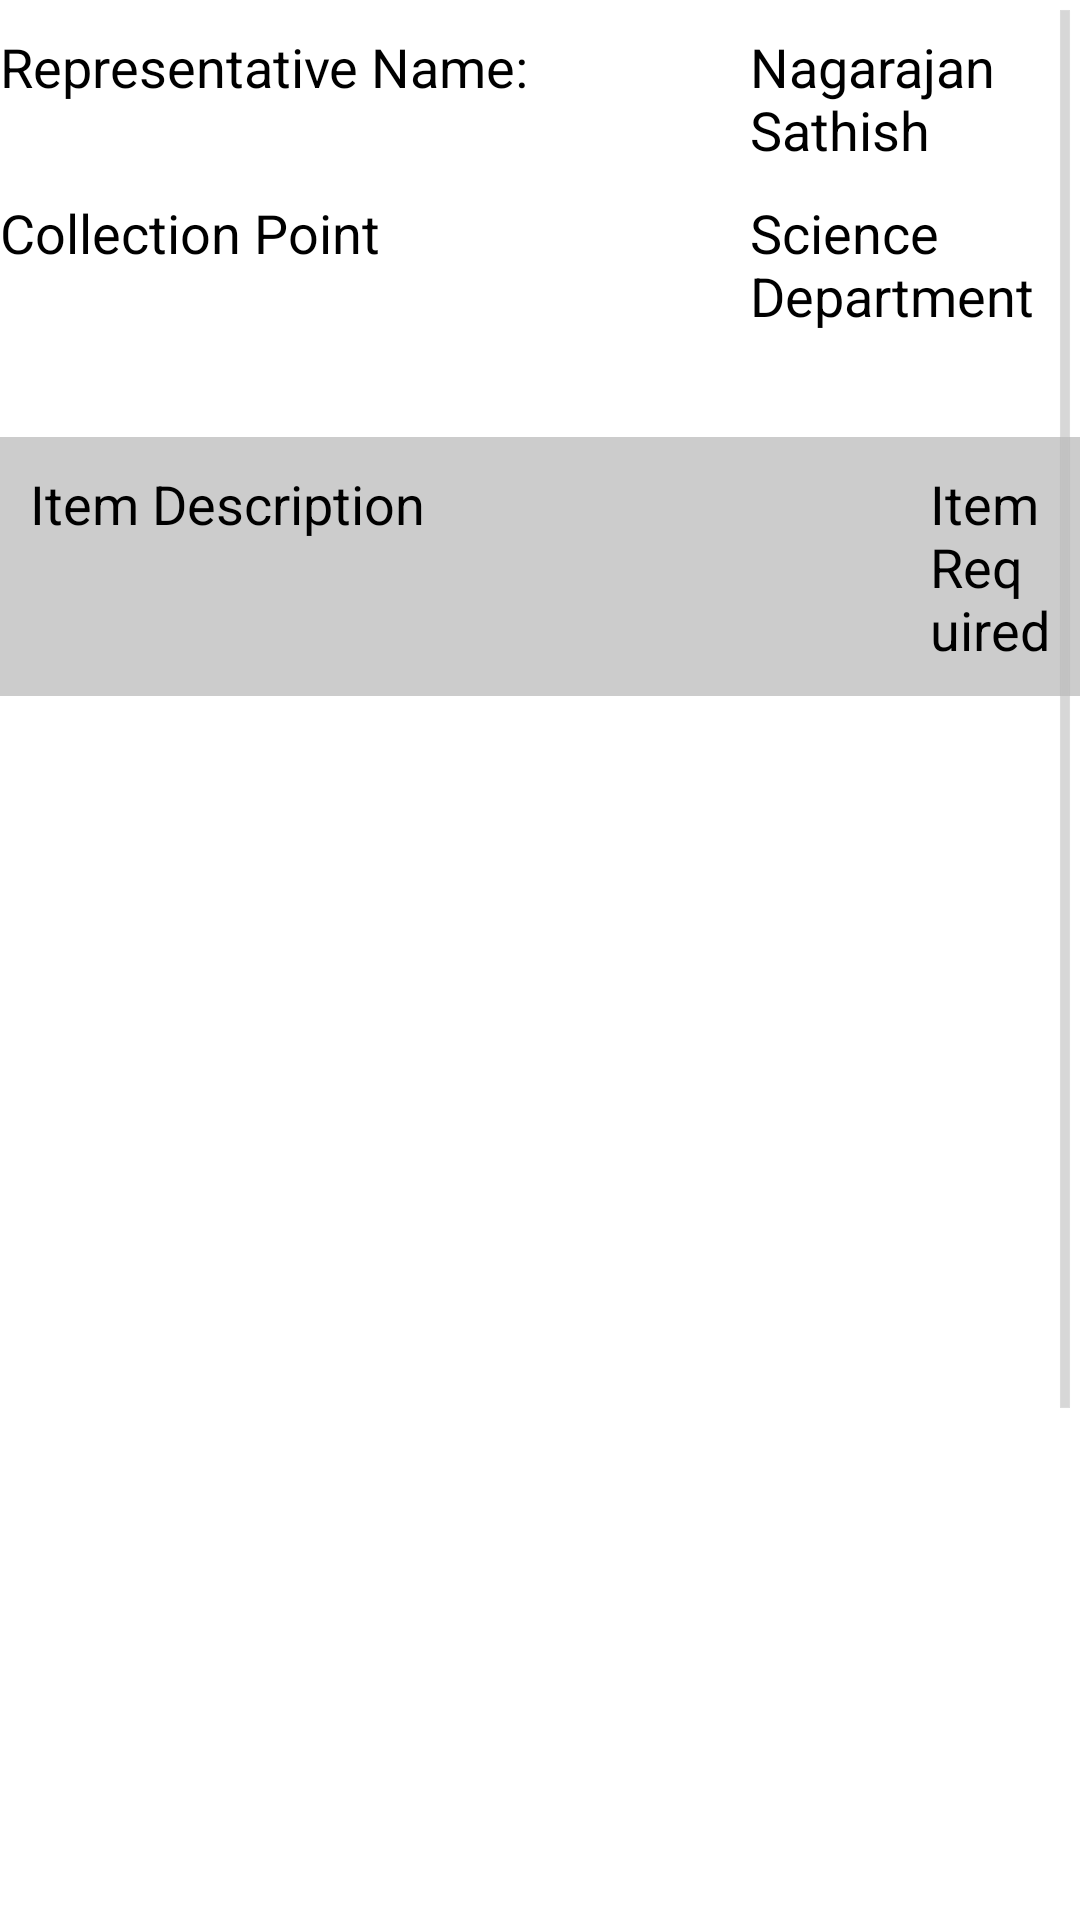

Produce the Android XML layout that renders to this screen, including the resource entries it uses.
<!-- AndroidManifest.xml: application theme Theme.Custom -->
<!-- res/layout/activity_disbursement_detail.xml -->
<ScrollView xmlns:tools="http://schemas.android.com/tools"
    xmlns:android="http://schemas.android.com/apk/res/android"
    android:layout_width="wrap_content"
    android:layout_height="wrap_content"
    tools:context="sg.edu.nus.iss.mobilelusis.store.DisbursementDetailActivity" >

		<RelativeLayout
		    android:layout_width="match_parent"
		    android:layout_height="wrap_content" >
		
		    <TableRow
		        android:id="@+id/TableRow01"
		        android:layout_width="match_parent"
		        android:layout_height="wrap_content"
		        android:layout_alignParentLeft="true"
		        android:layout_alignParentTop="true" 
		        android:layout_marginTop="10dp" >
		
		        <TextView
		            android:id="@+id/TextView02"
		            android:layout_width="210dp"
		            android:layout_height="wrap_content"
		            android:text="Representative Name: "
		            android:textAppearance="?android:attr/textAppearanceMedium" />
		
		        <TextView
		            android:id="@+id/id_txt_disb_deptRepName"
		            android:layout_width="match_parent"
		            android:layout_height="wrap_content"
		            android:layout_marginLeft="40dp"
		            android:layout_toRightOf="@+id/list_req_name"
		            android:text="Nagarajan Sathish"
		            android:textAppearance="?android:attr/textAppearanceMedium" />
		    </TableRow>
		
		    <TableRow
		        android:id="@+id/TableRow011"
		        android:layout_width="match_parent"
		        android:layout_height="wrap_content"
		        android:layout_below="@+id/TableRow01"
		        android:layout_marginTop="10dp" >
		
		        <TextView
		            android:id="@+id/TextView022"
		            android:layout_width="210dp"
		            android:layout_height="wrap_content"
		            android:text="Collection Point"
		            android:textAppearance="?android:attr/textAppearanceMedium" />
		
		        <TextView
		            android:id="@+id/id_txt_disb_colPoint"
		            android:layout_width="match_parent"
		            android:layout_height="wrap_content"
		            android:layout_marginLeft="40dp"
		            android:layout_toRightOf="@+id/list_req_name"
		            android:text="Science Department"
		            android:textAppearance="?android:attr/textAppearanceMedium" />
		    </TableRow>
		
		 
		    <TableRow
		        android:id="@+id/id_table_d_row1"
		        android:layout_width="match_parent"
		        android:layout_height="wrap_content"
		        android:layout_below="@+id/TableRow011"
		        android:background="#CCCCCC"
		        android:layout_marginTop="35dp"
		        android:padding="10dp" >
		
		        <TextView
		            android:id="@+id/id_txt_raisevoucher_itemdesc"
		            android:layout_width="300dp"
		            android:layout_height="wrap_content"
		            android:text="Item Description"
		            android:textAppearance="?android:attr/textAppearanceMedium" />
		
		        <TextView
		            android:id="@+id/id_r_needed"
		            android:layout_width="match_parent"
		            android:layout_height="wrap_content"
		            android:text="Item Required"
		            android:textAppearance="?android:attr/textAppearanceMedium" />
		    </TableRow>
		    
		  <TableRow
		        android:id="@+id/id_table_d_row11111"
		        android:layout_width="match_parent"
		        android:layout_height="wrap_content"
		        android:layout_below="@+id/id_table_d_row1"
		        android:padding="10dp" >    
		      <ListView
			        android:id="@+id/id_listview_disb_itemRequestedList"
			        android:layout_width="match_parent"
			        android:layout_height="400dp" >
			    </ListView>
		 
		
		</TableRow>
		
		<TableRow
		        android:id="@+id/id_table_d_row99"
		        android:layout_width="match_parent"
		        android:layout_height="wrap_content"
		        android:layout_below="@+id/id_table_d_row11111"
		        android:padding="10dp" >
	
		    	 <TextView
		            android:id="@+id/id_txt_raisevoucher_approved"
		            android:layout_width="300dp"
		            android:layout_height="wrap_content"
		            android:text="Approved By"
		            android:textAppearance="?android:attr/textAppearanceLarge" />
		
			
		   
		</TableRow>
		   
		<TableRow
		        android:id="@+id/id_table_d_row1111"
		        android:layout_width="match_parent"
		        android:layout_height="wrap_content"
		        android:layout_below="@+id/id_table_d_row99"
		        android:padding="10dp" >

			<Switch
			    android:id="@+id/id_switch_disb_approve"
			    android:layout_width="wrap_content"
			    android:layout_height="wrap_content"
			    android:text="Approve"
			    android:visibility="visible" />
		   
		</TableRow>
		
		<TableRow
		    android:id="@+id/id_table_d_row1221"
		    android:layout_width="match_parent"
		    android:layout_height="wrap_content"
		    android:layout_below="@+id/id_table_d_row1111"
		    android:layout_alignParentLeft="true"
		    android:padding="10dp" >

			<ImageView
			    android:id="@+id/id_img_disb_signature"
			    android:layout_width="wrap_content"
			    
			    android:layout_height="wrap_content"
			    android:src="@drawable/ic_launcher" />
		    
		</TableRow>
		
		<TableRow
		        android:id="@+id/id_table_d_row9999"
		        android:layout_width="match_parent"
		        android:layout_height="wrap_content"
		        android:layout_below="@+id/id_table_d_row1221"
		        android:padding="10dp" >
	
		    	 <TextView
		            android:id="@+id/id_txt_disb_approved_date"
		            android:layout_width="match_parent"
		            android:layout_height="wrap_content"
		            android:text="Date"
		            android:visibility="invisible"
		            android:textAppearance="?android:attr/textAppearanceLarge" />	
		   
		</TableRow>
		</RelativeLayout>
 </ScrollView>
<!-- resources referenced by this layout -->
<resources>
  <style name="PopupMenu.Custom" parent="@android:style/Widget.Holo.ListPopupWindow">
          <item name="android:popupBackground">@drawable/menu_dropdown_panel_custom</item>	
      </style>
  <style name="DropDownListView.Custom" parent="@android:style/Widget.Holo.ListView.DropDown">
          <item name="android:listSelector">@drawable/selectable_background_custom</item>
      </style>
  <style name="ActionBarTabStyle.Custom" parent="@android:style/Widget.Holo.ActionBar.TabView">
          <item name="android:background">@drawable/tab_indicator_ab_custom</item>
      </style>
  <style name="DropDownNav.Custom" parent="@android:style/Widget.Holo.Spinner">
          <item name="android:background">@drawable/spinner_background_ab_custom</item>
          <item name="android:popupBackground">@drawable/menu_dropdown_panel_custom</item>
          <item name="android:dropDownSelector">@drawable/selectable_background_custom</item>
      </style>
  <style name="ActionBar.Solid.Custom" parent="@android:style/Widget.Holo.Light.ActionBar.Solid.Inverse">
          <item name="android:background">@drawable/ab_solid_custom</item>
          <item name="android:backgroundStacked">@drawable/ab_stacked_solid_custom</item>
          <item name="android:backgroundSplit">@drawable/ab_bottom_solid_custom</item>
          <item name="android:progressBarStyle">@style/ProgressBar.Custom</item>
      </style>
  <style name="ActionButton.CloseMode.Custom" parent="@android:style/Widget.Holo.ActionButton.CloseMode">
          <item name="android:background">@drawable/btn_cab_done_custom</item>
      </style>
  <style name="Button.Custom" parent="@android:style/Widget.Holo.Light.Button">
          <item name="android:background">@drawable/lusis_button_colors</item>
          <item name="android:textColor">#ffffff</item>
      </style>
  <style name="Theme.Custom.Widget" parent="@android:style/Theme.Holo">
          <item name="android:popupMenuStyle">@style/PopupMenu.Custom</item>
          <item name="android:dropDownListViewStyle">@style/DropDownListView.Custom</item>
      </style>
  <style name="ProgressBar.Custom" parent="@android:style/Widget.Holo.ProgressBar.Horizontal">
          <item name="android:progressDrawable">@drawable/progress_horizontal_custom</item>
      </style>
  <!-- drawable lusis_button_colors (drawable) -->
  <?xml version="1.0" encoding="utf-8"?>
  <selector xmlns:android="http://schemas.android.com/apk/res/android">
     <item android:state_window_focused="false" android:state_enabled="true"
          android:drawable="@drawable/lusis_btn_default_normal_holo_light" />
      <item android:state_window_focused="false" android:state_enabled="false"
          android:drawable="@drawable/lusis_btn_default_disabled_holo_light" />
      <item android:state_pressed="true"
          android:drawable="@drawable/lusis_btn_default_pressed_holo_light" />
      <item android:state_focused="true" android:state_enabled="true"
          android:drawable="@drawable/lusis_btn_default_focused_holo_light" />
      <item android:state_enabled="true"
          android:drawable="@drawable/lusis_btn_default_normal_holo_light" />
      <item android:state_focused="true"
          android:drawable="@drawable/lusis_btn_default_disabled_focused_holo_light" />
      <item
           android:drawable="@drawable/lusis_btn_default_disabled_holo_light" />
  </selector>
</resources>
